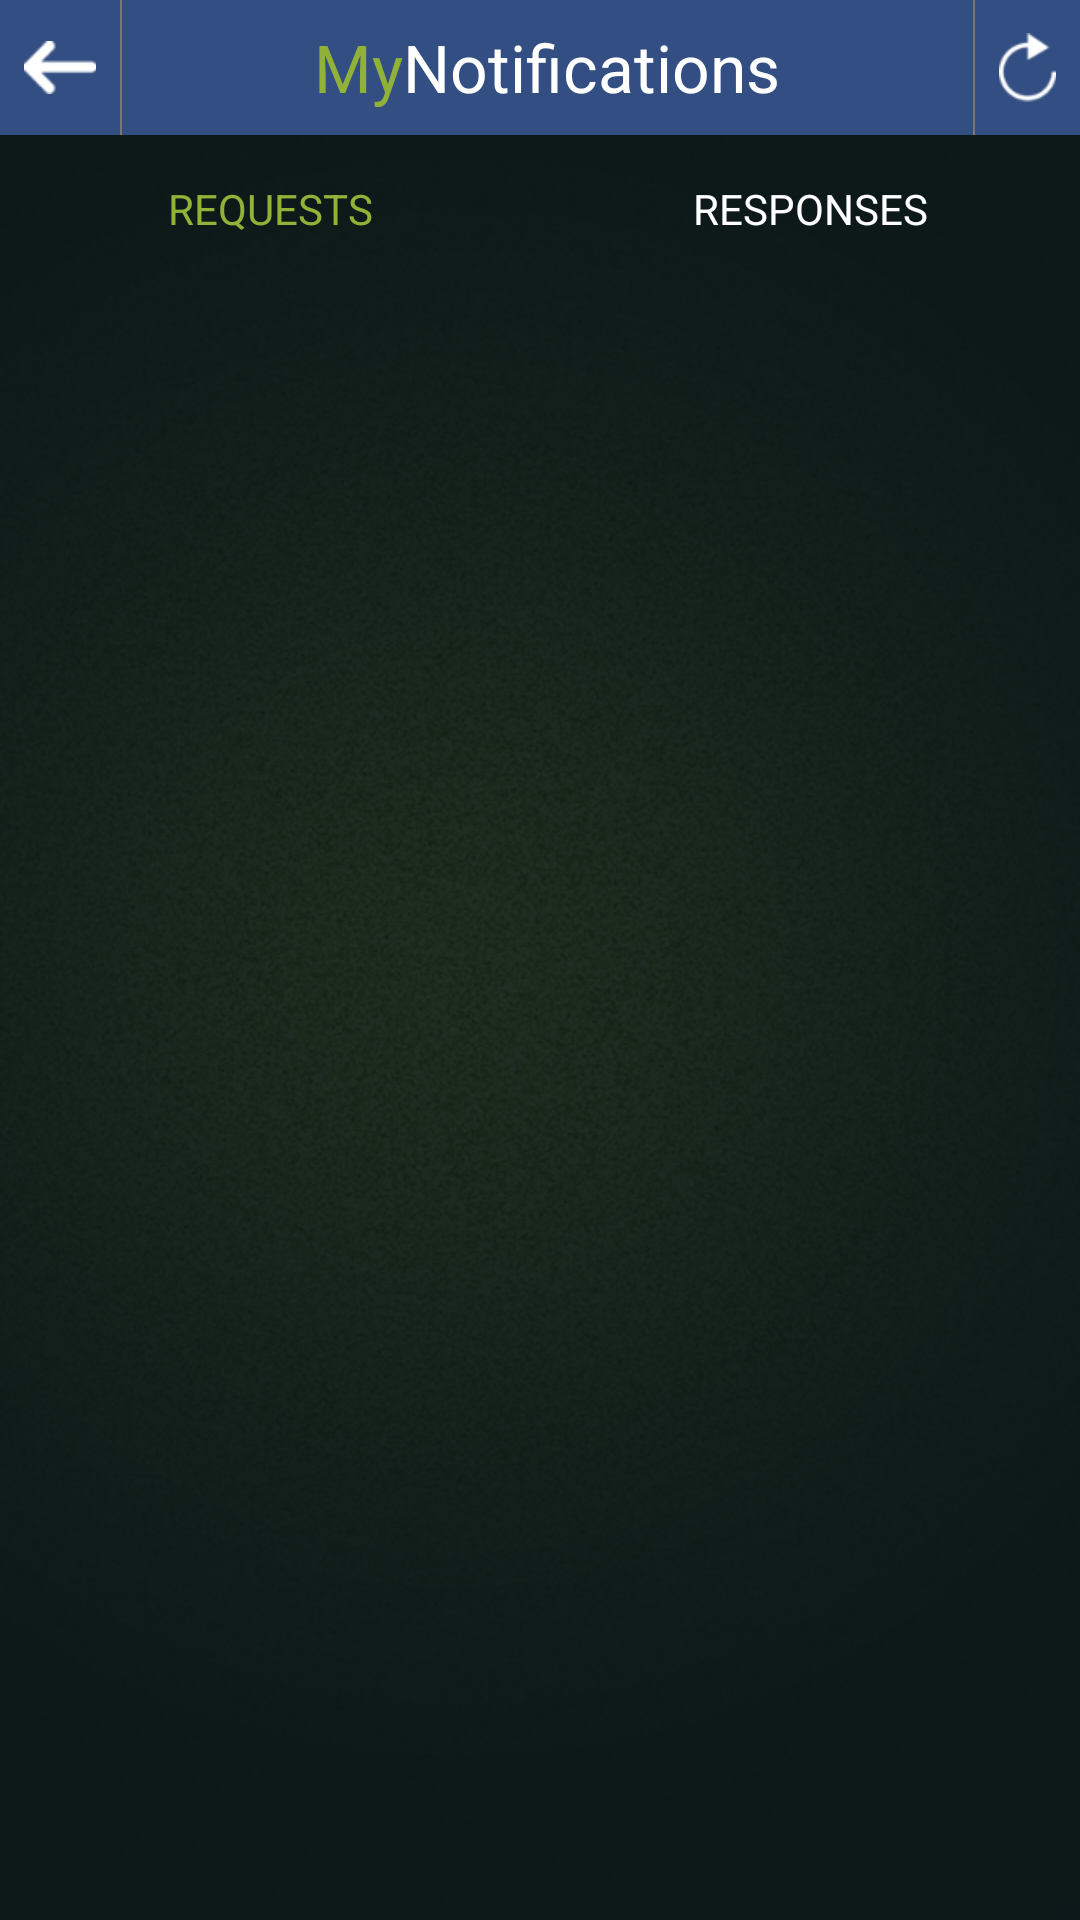

Layout XML and referenced resources for this Android screen:
<!-- AndroidManifest.xml: activity theme MaterialDesignTheme -->
<!-- res/layout/activity_notifications.xml -->
<LinearLayout xmlns:android="http://schemas.android.com/apk/res/android"
    xmlns:tools="http://schemas.android.com/tools"
    android:layout_width="match_parent"
    android:layout_height="match_parent"
    android:background="@color/bg_color"
    android:orientation="vertical">

    <LinearLayout
        android:layout_width="match_parent"
        android:layout_height="match_parent"
        android:background="@drawable/bg_texture"
        android:orientation="vertical">

        <include layout="@layout/toolbar_notifications" />

        <LinearLayout
            android:layout_width="match_parent"
            android:layout_height="wrap_content"
            android:gravity="center"
            android:orientation="horizontal">

            <TextView
                android:id="@+id/notifi_requestTextview"
                android:layout_width="match_parent"
                android:layout_height="wrap_content"
                android:layout_weight="1"
                android:gravity="center"
                android:text="REQUESTS"
                android:textColor="@color/login_selectedtext_color"
                android:textSize="14sp"
                android:padding="15dp"/>

            <TextView
                android:id="@+id/notifi_responsesTextview"
                android:layout_width="match_parent"
                android:layout_height="wrap_content"
                android:layout_weight="1"
                android:gravity="center"
                android:text="RESPONSES"
                android:textColor="@color/white_color"
                android:textSize="14sp"
                android:padding="15dp"/>

        </LinearLayout>


        <ListView
            android:id="@+id/notifi_notificationsListview"
            android:layout_width="match_parent"
            android:layout_height="wrap_content">

        </ListView>


    </LinearLayout>


</LinearLayout>
<!-- res/layout/toolbar_notifications.xml (included above) -->
<?xml version="1.0" encoding="utf-8"?>
<RelativeLayout xmlns:android="http://schemas.android.com/apk/res/android"
    android:layout_width="match_parent"
    android:layout_height="45dp"
    android:background="@color/primary">

    <ImageView
        android:id="@+id/tool_backImageView"
        android:layout_width="40dp"
        android:layout_height="45dp"
        android:layout_centerVertical="true"
        android:paddingLeft="8dp"
        android:paddingRight="8dp"
        android:src="@drawable/icon_back" />

    <View
        android:id="@+id/tool_seperatorBackView"
        android:layout_width="0.5dp"
        android:layout_height="45dp"
        android:layout_toRightOf="@id/tool_backImageView"
        android:background="@color/grey_color"
        android:paddingBottom="10dp"
        android:paddingTop="10dp" />

    <ImageView
        android:id="@+id/tool_refreshImageView"
        android:layout_width="35dp"
        android:layout_height="45dp"
        android:layout_alignParentRight="true"
        android:layout_centerVertical="true"
        android:paddingLeft="8dp"
        android:paddingRight="8dp"
        android:src="@drawable/icon_refresh" />

    <View
        android:id="@+id/tool_seperatorRefreshView"
        android:layout_width="0.5dp"
        android:layout_height="45dp"
        android:layout_toLeftOf="@id/tool_refreshImageView"
        android:background="@color/grey_color"
        android:paddingBottom="10dp"
        android:paddingTop="10dp" />

    <LinearLayout
        android:layout_width="fill_parent"
        android:layout_height="match_parent"
        android:layout_toLeftOf="@id/tool_seperatorRefreshView"
        android:layout_toRightOf="@id/tool_seperatorBackView"
        android:orientation="horizontal"
        android:gravity="center">

        <TextView
            android:layout_width="wrap_content"
            android:layout_height="wrap_content"
            android:gravity="center"
            android:text="My"
            android:textColor="@color/login_selectedtext_color"
            android:textSize="22sp" />

        <TextView
            android:layout_width="wrap_content"
            android:layout_height="wrap_content"
            android:gravity="center"
            android:text="Notifications"
            android:textColor="@color/white_color"
            android:textSize="22sp" />
    </LinearLayout>


</RelativeLayout>
<!-- resources referenced by this layout -->
<resources>
  <color name="bg_color">#0b1718</color>
  <color name="grey_color">#777777</color>
  <color name="login_selectedtext_color">#90b239</color>
  <color name="primary">#334e82</color>
  <color name="white_color">#ffffff</color>
  <!-- drawable bg_texture: png bitmap (drawable-hdpi, 400550 bytes) -->
  <!-- drawable icon_back: png bitmap (drawable-hdpi, 3037 bytes) -->
  <!-- drawable icon_refresh: png bitmap (drawable-hdpi, 3222 bytes) -->
  <style name="MaterialDesignTheme" parent="Theme.AppCompat.Light.DarkActionBar">
          <item name="colorPrimary">@color/primary</item>
          <item name="colorPrimaryDark">@color/primary_dark</item>
          <item name="colorAccent">@color/accent</item>
          <item name="android:textColorPrimary">@color/primary_text</item>
          <item name="android:textColorSecondary">@color/secondary_text</item>
          <item name="android:icon">@color/icons</item>
          <item name="android:divider">@color/divider</item>
      </style>
  <color name="primary_dark">#2b4387</color>
  <color name="accent">#777777</color>
  <color name="primary_text">#212121</color>
  <color name="secondary_text">#727272</color>
  <color name="icons">#FFFFFF</color>
  <color name="divider">#B6B6B6</color>
</resources>
